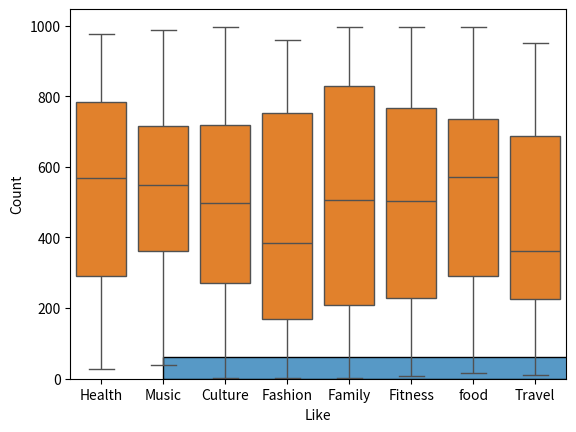

This chart was generated by the following Python code:
#!/usr/bin/env python
# coding: utf-8

# # Clean & Analyze Social Media

# ## Introduction
# 
# Social media has become a ubiquitous part of modern life, with platforms such as Instagram, Twitter, and Facebook serving as essential communication channels. Social media data sets are vast and complex, making analysis a challenging task for businesses and researchers alike. In this project, we explore a simulated social media, for example Tweets, data set to understand trends in likes across different categories.
# 
# ## Prerequisites
# 
# To follow along with this project, you should have a basic understanding of Python programming and data analysis concepts. In addition, you may want to use the following packages in your Python environment:
# 
# - pandas
# - Matplotlib
# - ...
# 
# These packages should already be installed in Coursera's Jupyter Notebook environment, however if you'd like to install additional packages that are not included in this environment or are working off platform you can install additional packages using `!pip install packagename` within a notebook cell such as:
# 
# - `!pip install pandas`
# - `!pip install matplotlib`
# 
# ## Project Scope
# 
# The objective of this project is to analyze tweets (or other social media data) and gain insights into user engagement. We will explore the data set using visualization techniques to understand the distribution of likes across different categories. Finally, we will analyze the data to draw conclusions about the most popular categories and the overall engagement on the platform.
# 
# ## Step 1: Importing Required Libraries
# 
# As the name suggests, the first step is to import all the necessary libraries that will be used in the project. In this case, we need pandas, numpy, matplotlib, seaborn, and random libraries.
# 
# Pandas is a library used for data manipulation and analysis. Numpy is a library used for numerical computations. Matplotlib is a library used for data visualization. Seaborn is a library used for statistical data visualization. Random is a library used to generate random numbers.

# In[2]:


# your code here


# In[1]:


get_ipython().system('pip install tweepy')
get_ipython().system('pip install --upgrade pip')
import random
import pandas as pd
import numpy as np
import seaborn as sns
import matplotlib.pyplot as plt


# In[2]:


categories=['food','Travel','Fashion', 'Fitness', 'Music', 'Culture', 'Family', 'Health']

n=500
Data= { 'Date': pd.date_range(2021-1-1, periods=n),
        'Category': [random.choice(categories) for _ in range(n)],
        'Like': np.random.randint( 0, 1000, size=n)
      }
df= pd.DataFrame(Data)

print("DataFrame Head is:")
print(df.head())

print("\nDataFrame information :")
print(df.info())

print("\nDataFrame description:")
print(df.describe())

print("\ncount of each 'Category'elements:")
print(df['Category'].value_counts())


# In[3]:


df_cleaned=df.dropna()
df_cleaned = df_cleaned.drop_duplicates()
df_cleaned["Date"]=pd.to_datetime(df_cleaned["Date"])
df_cleaned["Like"]= df_cleaned["Like"].astype(int)
print(df_cleaned.head())


# In[14]:


#visualize

sns.histplot(df_cleaned["Like"])
plt.show()

sns.boxplot(x="Category",y="Like", data=df_cleaned)
plt.show()

print("mean of likes:" ,df_cleaned['Like'].mean())
mean_likes_per_category = df_cleaned.groupby('Category')['Like'].mean()
print ("\nmean likes per Category:")
print(mean_likes_per_category)

highest_likes_category = mean_likes_per_category.idxmax()
highest_likes = mean_likes_per_category.max()

print(f"The category with the highest average likes is '{highest_likes_category}' with an average of {highest_likes:.2f} likes.")


# In[ ]:




